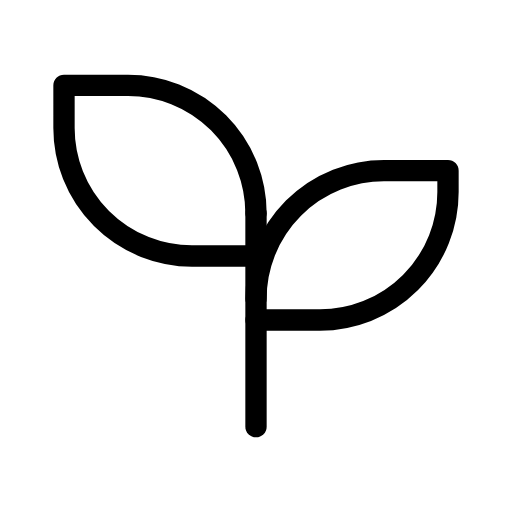
t = 0.00 s
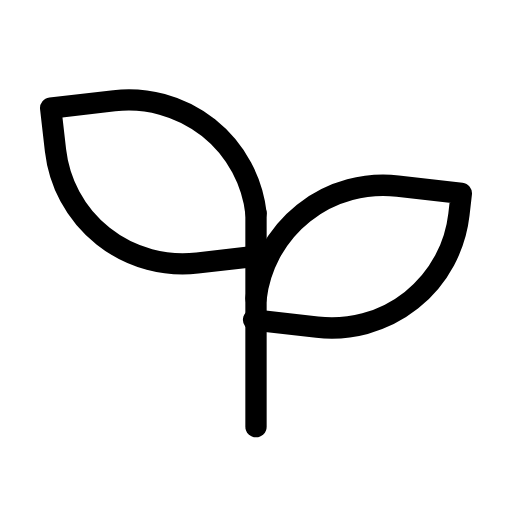
t = 0.56 s
t = 0.94 s: frame unchanged from t = 0.56 s, image omitted
t = 1.50 s: frame unchanged from t = 0.00 s, image omitted
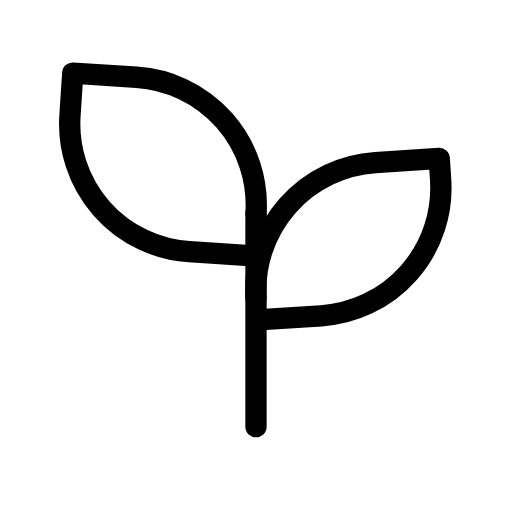
t = 2.06 s
t = 2.44 s: frame unchanged from t = 2.06 s, image omitted

The animated SVG that drew these frames (rendered in a browser with its animation timeline set to each time). Animation: 2 SMIL elements (animateTransform=2); one cycle of 3.00 s, repeats indefinitely.

<svg xmlns="http://www.w3.org/2000/svg" width="24" height="24" viewBox="0 0 24 24" fill="none" stroke="currentColor"
     stroke-width="1" stroke-linecap="round" stroke-linejoin="round"
     class="icon icon-tabler icons-tabler-animated icon-tabler-seedling">
    <path stroke="none" d="M0 0h24v24H0z" fill="none"/>
    <path d="M12 20l0 -10"/>
    <g>
        <animateTransform attributeName="transform" type="rotate" values="0 12 10;-7 12 10;0 12 10;4 12 10;0 12 10" dur="3s" repeatCount="indefinite" keyTimes="0;0.25;0.5;0.75;1" calcMode="spline" keySplines="0.33 0.66 0.67 1.00;0.33 0.00 0.67 0.34;0.33 0.66 0.67 1.00;0.33 0.00 0.67 0.34"/>
        <path d="M12 10a6 6 0 0 0 -6 -6h-3v2a6 6 0 0 0 6 6h3"/>
    </g>
    <g>
        <animateTransform attributeName="transform" type="rotate" values="0 12 14;7 12 14;0 12 14;-4 12 14;0 12 14" dur="3s" repeatCount="indefinite" keyTimes="0;0.25;0.5;0.75;1" calcMode="spline" keySplines="0.33 0.66 0.67 1.00;0.33 0.00 0.67 0.34;0.33 0.66 0.67 1.00;0.33 0.00 0.67 0.34"/>
        <path d="M12 14a6 6 0 0 1 6 -6h3v1a6 6 0 0 1 -6 6h-3"/>
    </g>
</svg>
